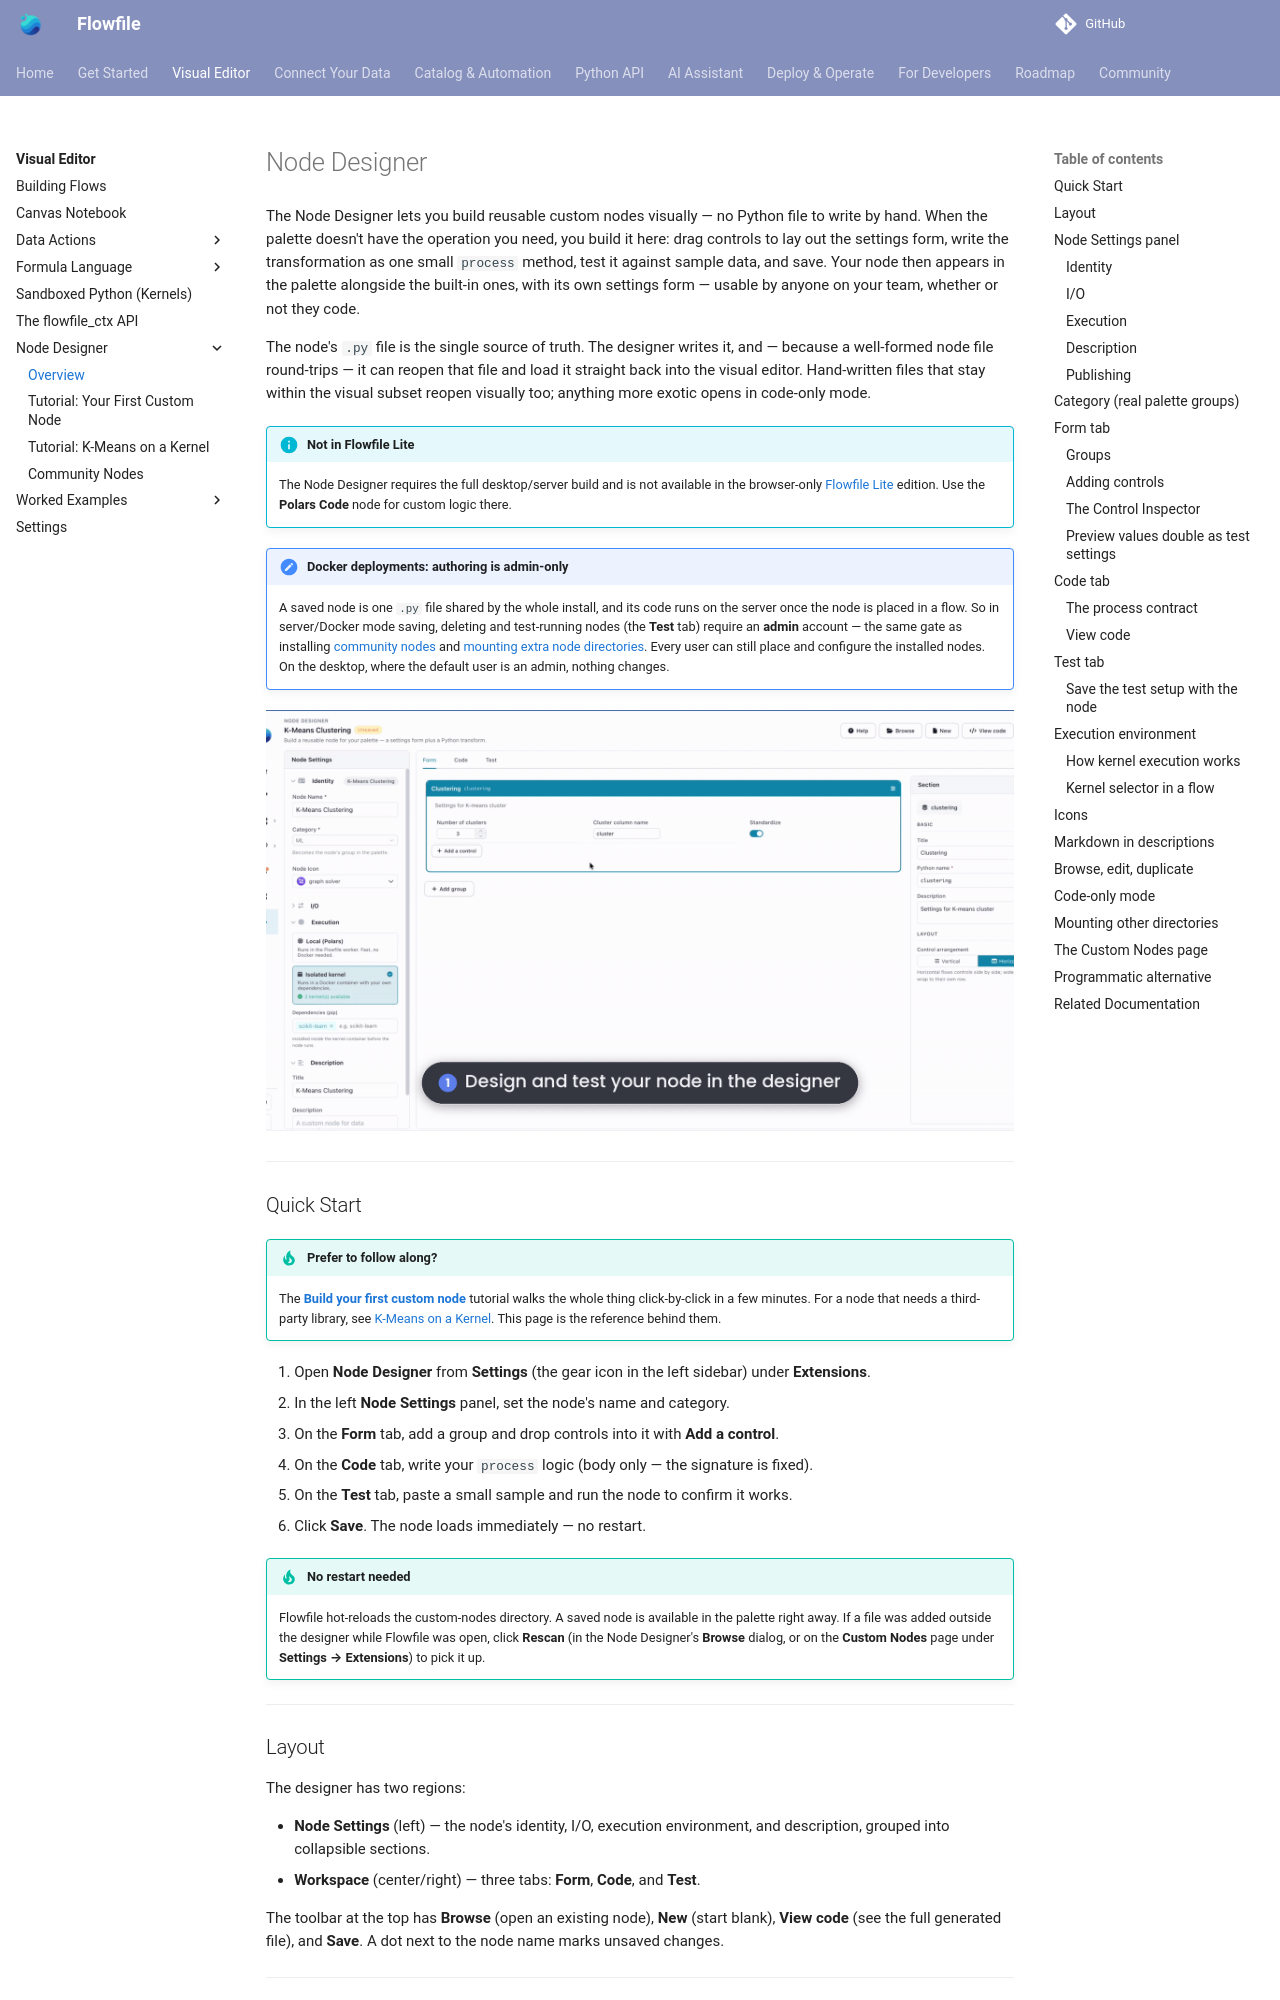

repository: stevewithington/flowfile-visual-etl · page: users/visual-editor/node-designer.html · generator: mkdocs

# Node Designer

The Node Designer lets you build reusable custom nodes visually — no Python file to write by hand. When the palette doesn't have the operation you need, you build it here: drag controls to lay out the settings form, write the transformation as one small `process` method, test it against sample data, and save. Your node then appears in the palette alongside the built-in ones, with its own settings form — usable by anyone on your team, whether or not they code.

The node's `.py` file is the single source of truth. The designer writes it, and — because a well-formed node file round-trips — it can reopen that file and load it straight back into the visual editor. Hand-written files that stay within the visual subset reopen visually too; anything more exotic opens in code-only mode.

!!! info "Not in Flowfile Lite"
    The Node Designer requires the full desktop/server build and is not available in the browser-only [Flowfile Lite](../deployment/lite.md) edition. Use the **Polars Code** node for custom logic there.

!!! note "Docker deployments: authoring is admin-only"
    A saved node is one `.py` file shared by the whole install, and its code runs on the server once the node is placed in a flow. So in server/Docker mode saving, deleting and test-running nodes (the **Test** tab) require an **admin** account — the same gate as installing [community nodes](community-nodes.md) and [mounting extra node directories](#mounting-other-directories). Every user can still place and configure the installed nodes. On the desktop, where the default user is an admin, nothing changes.

![Node Designer Interface](../../assets/images/guides/node-designer/custom-node-designer.gif)

---

## Quick Start

!!! tip "Prefer to follow along?"
    The [**Build your first custom node**](custom-node-tutorial.md) tutorial walks the whole thing click-by-click in a few minutes. For a node that needs a third-party library, see [K-Means on a Kernel](kmeans-kernel-node.md). This page is the reference behind them.

1. Open **Node Designer** from **Settings** (the gear icon in the left sidebar) under **Extensions**.
2. In the left **Node Settings** panel, set the node's name and category.
3. On the **Form** tab, add a group and drop controls into it with **Add a control**.
4. On the **Code** tab, write your `process` logic (body only — the signature is fixed).
5. On the **Test** tab, paste a small sample and run the node to confirm it works.
6. Click **Save**. The node loads immediately — no restart.

!!! tip "No restart needed"
    Flowfile hot-reloads the custom-nodes directory. A saved node is available in the palette right away. If a file was added outside the designer while Flowfile was open, click **Rescan** (in the Node Designer's **Browse** dialog, or on the **Custom Nodes** page under **Settings → Extensions**) to pick it up.

---

## Layout

The designer has two regions:

- **Node Settings** (left) — the node's identity, I/O, execution environment, and description, grouped into collapsible sections.
- **Workspace** (center/right) — three tabs: **Form**, **Code**, and **Test**.

The toolbar at the top has **Browse** (open an existing node), **New** (start blank), **View code** (see the full generated file), and **Save**. A dot next to the node name marks unsaved changes.

---

## Node Settings panel

The left panel holds everything about the node except its form and logic. It is organized into five collapsible groups.

### Identity

| Field | Description |
|-------|-------------|
| **Node Name** | The node's name and internal identifier. |
| **Category** | The palette group the node lands in — a real combobox (see [Category](#category-real-palette-groups)). |
| **Node Icon** | The icon shown on the canvas and in the palette (see [Icons](#icons)). |
